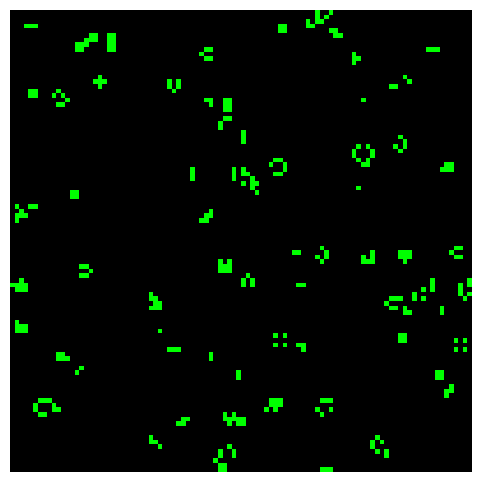

This chart was generated by the following Python code:
# import necessary libraries

import numpy as np
import matplotlib.pyplot as plt
from matplotlib.colors import ListedColormap
from matplotlib import animation

%matplotlib notebook

# define constants

GRID_SIZE = 100      # we'll use a (100 cell) x (100 cell) grid
SEED = 44            # RNG seed for reproducible random initial data

# colormap for animations
# dead cells will be black, live cells will be green
cmap = ListedColormap(["black", "lime"])

# initialize grid

# seed RNG (optional, used for reproducible results)
np.random.seed(SEED)

# initialize random grid
grid = np.random.choice([0,1], (GRID_SIZE, GRID_SIZE), p=[0.9,0.1])

# rules for Conway's Game of Life
rules = np.array([[0,0,0,1,0,0,0,0,0],[0,0,1,1,0,0,0,0,0]])

# animate

# initialize figure
fig = plt.figure(figsize=(6,6))
ax = fig.gca()
ax.axis('off')
im = ax.imshow(grid, cmap=cmap)


# define animate function

def animate_life(n):
    global grid
    
    # count number of live neighbors for each cell
    # the Moore neighborhood of a cell is the union of its von Neumann neighborhood...
    von_neumann_neighbors = np.roll(grid, 1, 0) + np.roll(grid, -1, 0) + \
                            np.roll(grid, 1, 1) + np.roll(grid, -1, 1)
    # ...and the four cells adjacent to it diagonally 
    diag_neighbors = np.roll(np.roll(grid, 1, 0), 1, 1) + np.roll(np.roll(grid, 1, 0), -1, 1) + \
                     np.roll(np.roll(grid, -1, 0), 1, 1) + np.roll(np.roll(grid, -1, 0), -1, 1)
    num_neighbors = von_neumann_neighbors + diag_neighbors    
    
    grid = rules[grid, num_neighbors]
    im.set_data(grid)
    return im,

anim = animation.FuncAnimation(fig, animate_life, interval=88, blit=True)